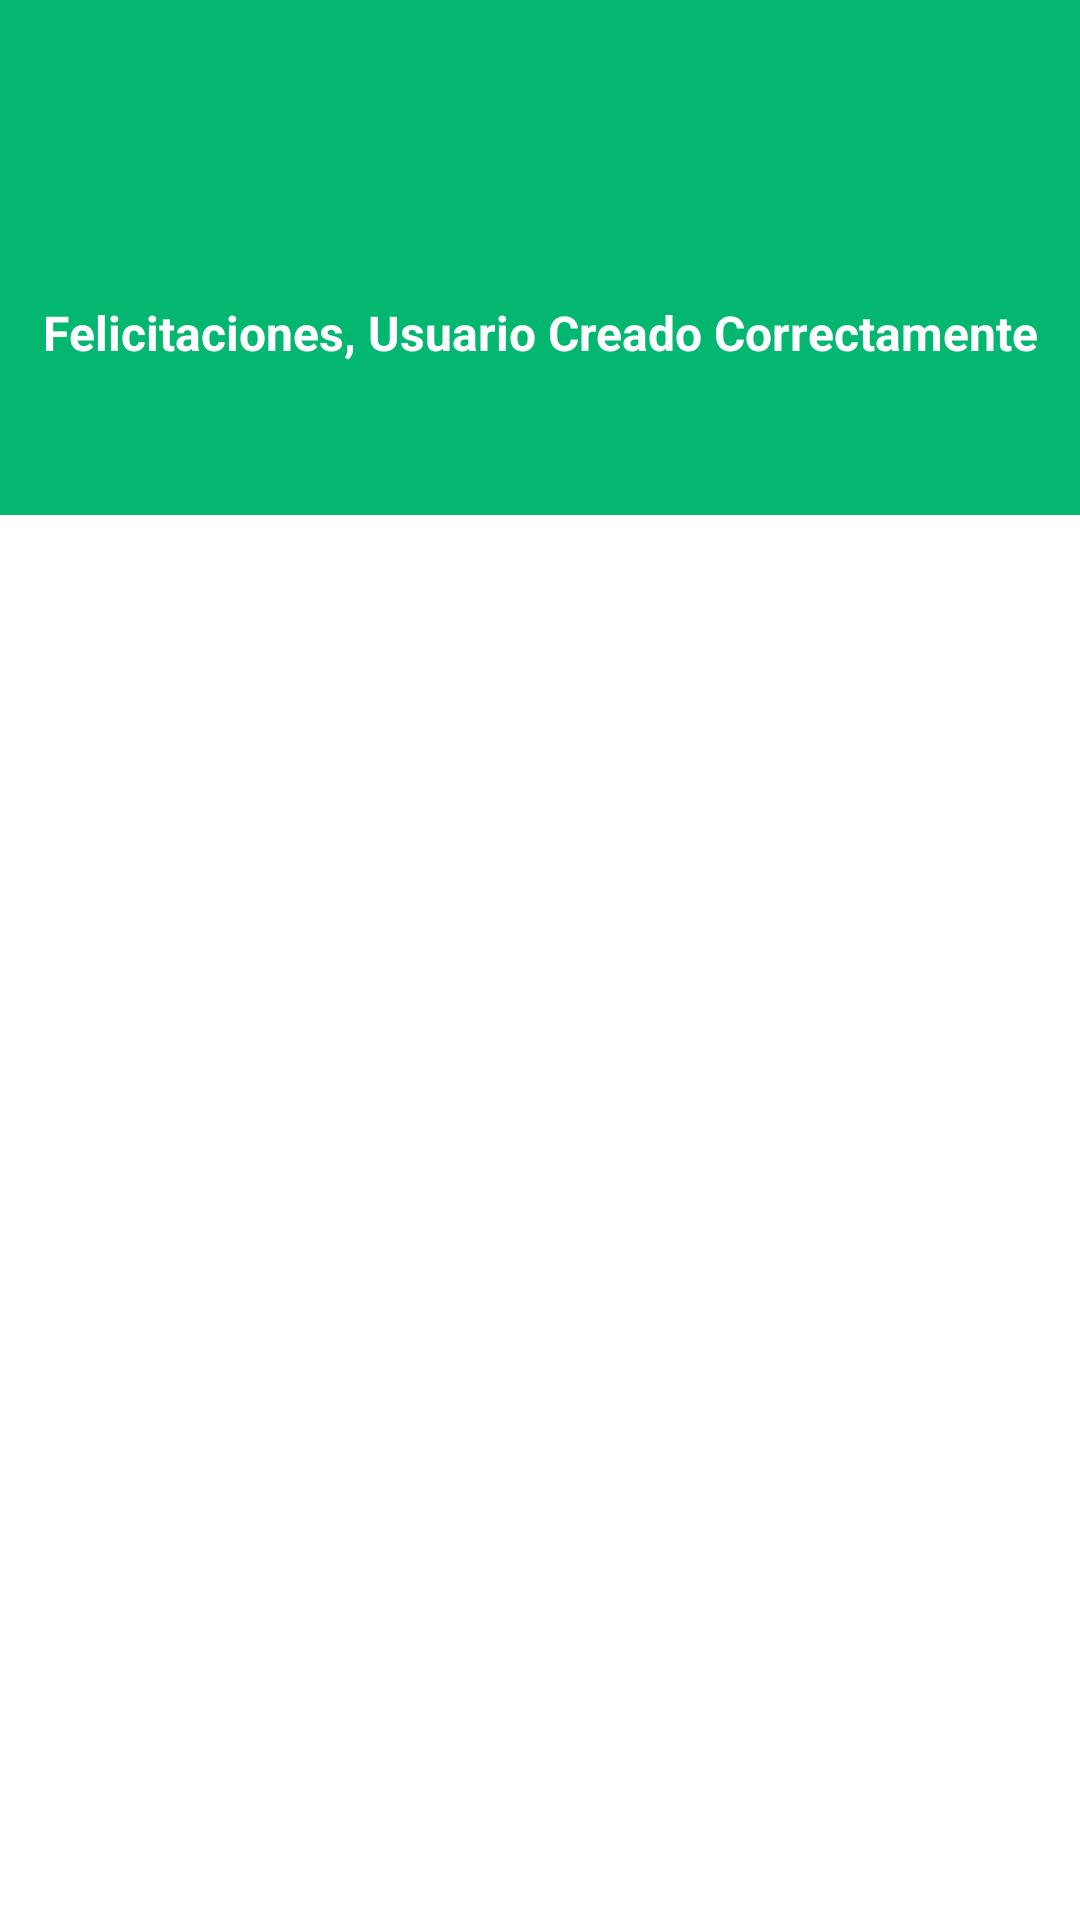

This screen was rendered from an Android layout file. Write that file and the resources it references.
<!-- AndroidManifest.xml: application theme AppTheme -->
<!-- res/layout/dialog_creacion.xml -->
<?xml version="1.0" encoding="utf-8"?>
<LinearLayout
    xmlns:android="http://schemas.android.com/apk/res/android"
    android:orientation="vertical"
    android:layout_width="match_parent"
    android:layout_height="wrap_content"
    android:background="@color/colorwhite">
    <LinearLayout
        android:layout_width="match_parent"
        android:layout_height="wrap_content"
        android:orientation="vertical"
        android:background="@color/colorbuttonregistro">
        <ImageView
            android:src="@drawable/ic_user"
            android:layout_width="match_parent"
            android:layout_height="100dp"
            android:scaleType="center"
            android:layout_gravity="center" />
        <TextView
            android:layout_width="match_parent"
            android:layout_height="wrap_content"
            android:text="@string/dialog_happycreate"
            android:textSize="16sp"
            android:textStyle="bold"
            android:gravity="center"
            android:layout_marginBottom="50dp"
            android:textColor="#FFFFFF"/>
    </LinearLayout>
</LinearLayout>
<!-- resources referenced by this layout -->
<resources>
  <color name="colorbuttonregistro">#04b770</color>
  <color name="colorwhite">#FFFFFF</color>
  <string name="dialog_happycreate">Felicitaciones, Usuario Creado Correctamente</string>
  <style name="AppTheme" parent="Theme.AppCompat.Light.DarkActionBar">
          
          <item name="colorPrimary">@color/colorPrimary</item>
          <item name="colorPrimaryDark">@color/colorPrimaryDark</item>
          <item name="colorAccent">@color/colorAccent</item>
  
          <item name="windowActionBar">false</item>
          <item name="windowNoTitle">true</item>
      </style>
  <color name="colorPrimary">#3F51B5</color>
  <color name="colorPrimaryDark">#303F9F</color>
  <color name="colorAccent">#303F9F</color>
</resources>
